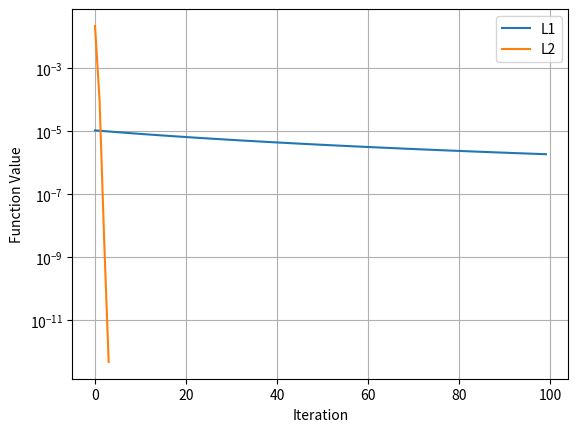

Reproduce this figure in Python.
import numpy as np
import time
import matplotlib.pyplot as plt

def calculate_objective(x, f):
    if f == 1:
        g1 = (1/2) * (x - np.log((1 + x)))**2
        return g1
    if f == 2:
        g2 = (1/2) * (x - np.log((2 + x)))**2
        return g2
    else:
        print('Error, f not correct.')
        return 0


def compute_gradient(x, f):
    if f == 1:
        d1 = (x - np.log(1 + x)) * (1 - (1 / (1 + x)))
        return d1
    if f == 2:
        d2 = (x - np.log(2 + x)) * (1 - (1 / (2 + x)))
        return d2
    else:
        print('Error, f not correct.')
        return 0

def gradient_descent(x, lamda, max_iter, stop_cr, func_number):
    x1 = x

    start_time = time.time()
    prev_step = calculate_objective(x, func_number)
    objective_values = []

    for k in range(max_iter):

        gradient = compute_gradient(x1, func_number)
        x1_new = x1 - lamda * gradient
        f = calculate_objective(x1_new, func_number)
        objective_values.append(f)

        if k % 10 == 0:
            print(f'On iteration {k}: value f = {f}, x = {x1_new}')

        if abs(prev_step - f) < stop_cr:
            print(f'Found the min of f: {f}. The point [{x1_new}]')
            print(f'Time taken: {time.time() - start_time}. Number of iterations: {k+1}.')
            return objective_values

        x1 = x1_new
        prev_step = f

    print('Exceeded number of iterations. Exited function.')
    return objective_values


x = 2 # because the region is [0, 2] and we take the max
L1 = (x - np.log(1 + x)) * (1 - (1 / (1 + x))) # online calc
L2 = (x - np.log(2 + x)) * (1 - (1 / (2 + x)))  # online calc

results = []
labels = ['L1', 'L2']

result_g1 = gradient_descent(0.1, 1/L1, 100, 0.00000001, 1)
result_g2 = gradient_descent(0.1, 1/L2, 100, 0.00000001, 2)

results.append(result_g1)
results.append(result_g2)

for i, (result, label) in enumerate(zip(results, labels)):
    plt.plot(result, label=label)

plt.xlabel('Iteration')
plt.ylabel('Function Value')
plt.legend()
plt.grid(True)
plt.yscale('log')
plt.show()
